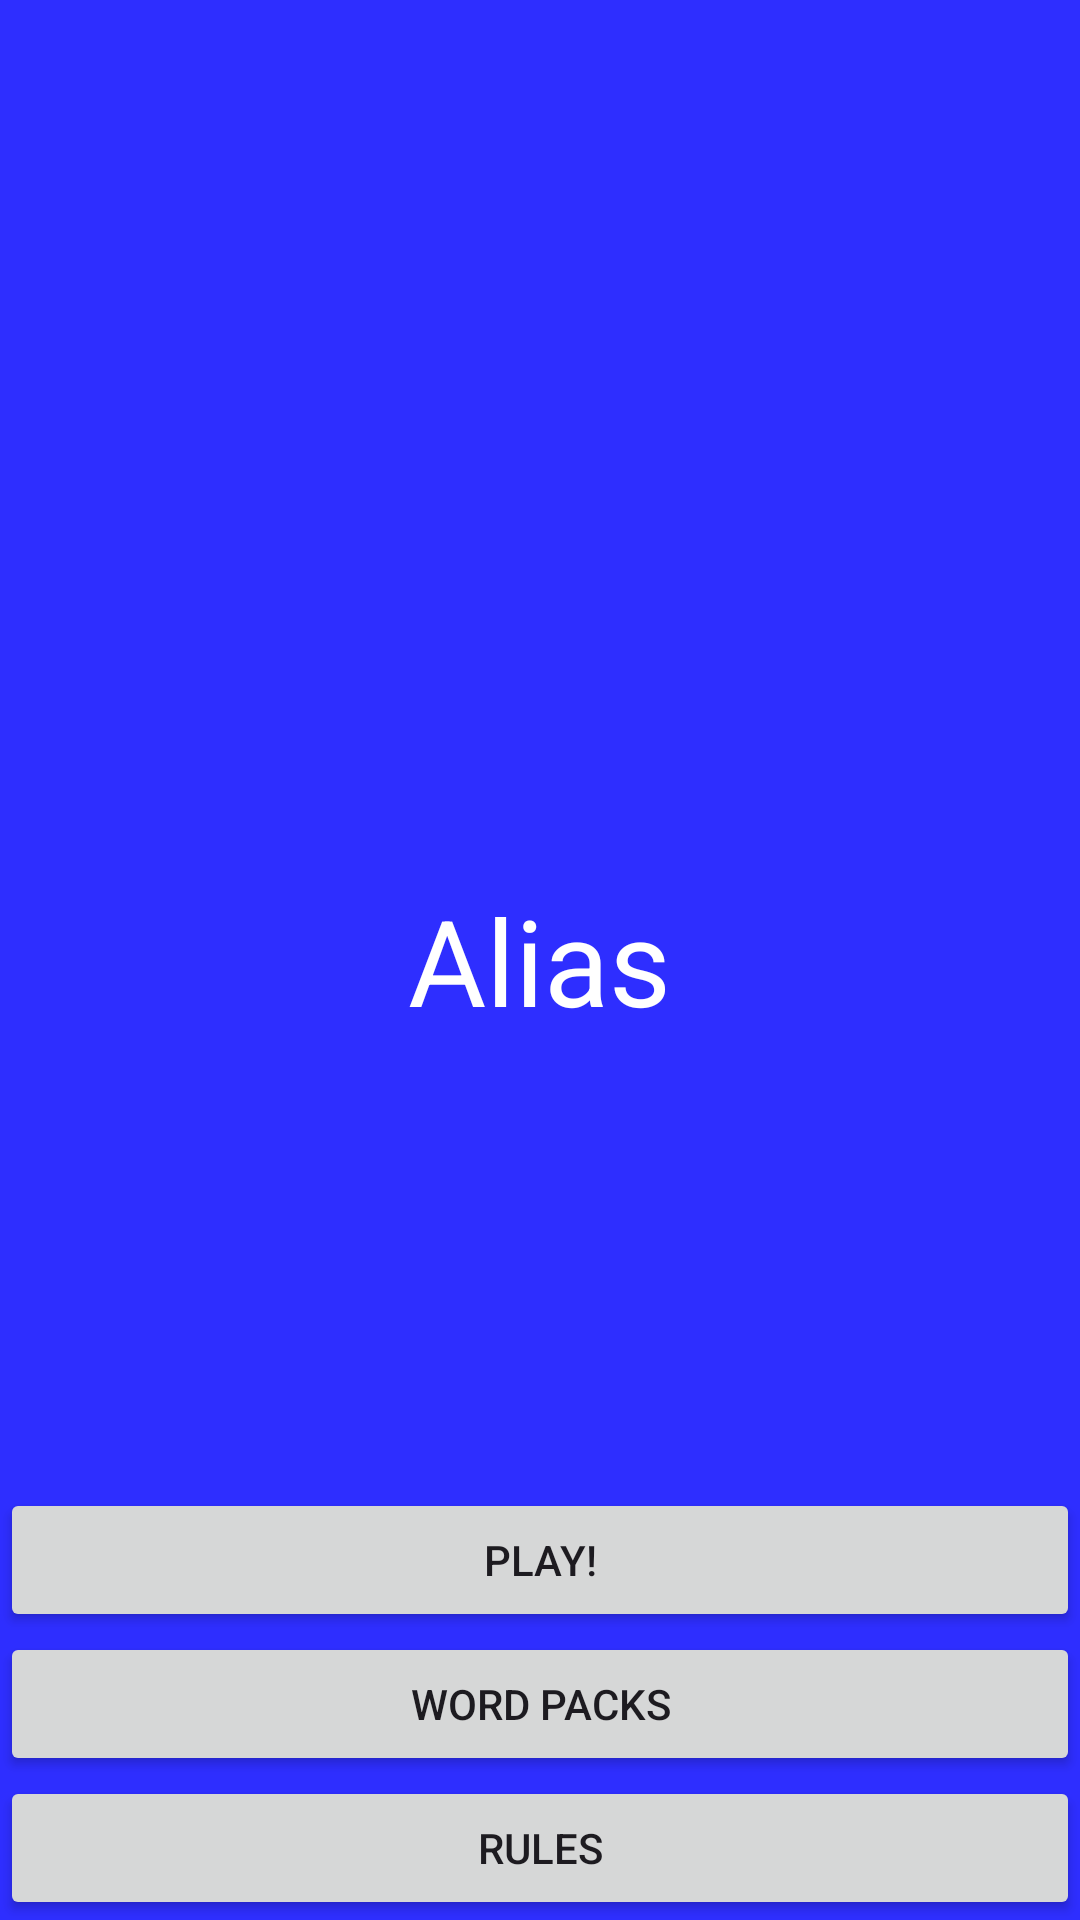

Here is an Android app screen rendered from its layout file. Give the layout XML and the strings, colors and styles it references.
<!-- AndroidManifest.xml: application theme Theme.AliasClone -->
<!-- res/layout/activity_main.xml -->
<?xml version="1.0" encoding="utf-8"?>
<FrameLayout xmlns:android="http://schemas.android.com/apk/res/android"
    android:layout_width="match_parent"
    android:layout_height="match_parent">

    <LinearLayout
        android:id="@+id/mainOverlay"
        android:layout_width="match_parent"
        android:layout_height="match_parent"
        android:orientation="vertical"
        android:gravity="bottom|center"
        android:background="#2e2eff">

        <Button
            android:id="@+id/button_play"
            android:layout_width="match_parent"
            android:layout_height="wrap_content"
            android:text="Play!" />

        <Button
            android:id="@+id/button_word_packs"
            android:layout_width="match_parent"
            android:layout_height="wrap_content"
            android:text="Word packs" />

        <Button
            android:id="@+id/button_rules"
            android:layout_width="match_parent"
            android:layout_height="wrap_content"
            android:text="Rules" />

    </LinearLayout>

    <LinearLayout
        android:id="@+id/title"
        android:layout_width="match_parent"
        android:layout_height="match_parent"
        android:orientation="vertical"
        android:gravity="center">

        <TextView
            android:layout_width="wrap_content"
            android:layout_height="wrap_content"
            android:text="Alias"
            android:textSize="40sp"
            android:textColor="@color/white" />
    </LinearLayout>

    <LinearLayout
        android:id="@+id/rulesOverlay"
        android:layout_width="match_parent"
        android:layout_height="match_parent"
        android:gravity="center|top"
        android:background="#AA000000"
        android:orientation="vertical"
        android:visibility="gone">

        <TextView
            android:id="@+id/rulesHeader"
            android:layout_width="wrap_content"
            android:layout_height="wrap_content"
            android:text="Alias - How to play?"
            android:textColor="@color/white"
            android:textSize="32sp"/>

        <TextView
            android:id="@+id/rules"
            android:layout_width="match_parent"
            android:layout_height="wrap_content"
            android:text="In Alias, players form teams of two or more people. The goal of the game is to explain a word to another player using synonyms, antonyms, descriptions and various clues. The team that reaches the finish line first wins the game!"
            android:textSize="14sp"
            android:textColor="@color/white"/>

        <Button
            android:id="@+id/button_rulesExit"
            android:layout_width="wrap_content"
            android:layout_height="wrap_content"
            android:text="OK" />

    </LinearLayout>
</FrameLayout>
<!-- resources referenced by this layout -->
<resources>
  <style name="Theme.AliasClone" parent="Base.Theme.AliasClone" />
  <style name="Base.Theme.AliasClone" parent="Theme.Material3.DayNight.NoActionBar">
          
          
      </style>
  <!-- not gathered from this repository: default colours our renderer supplied (Android Studio template values) -->
  <color name="white">#FFFFFFFF</color>
</resources>
